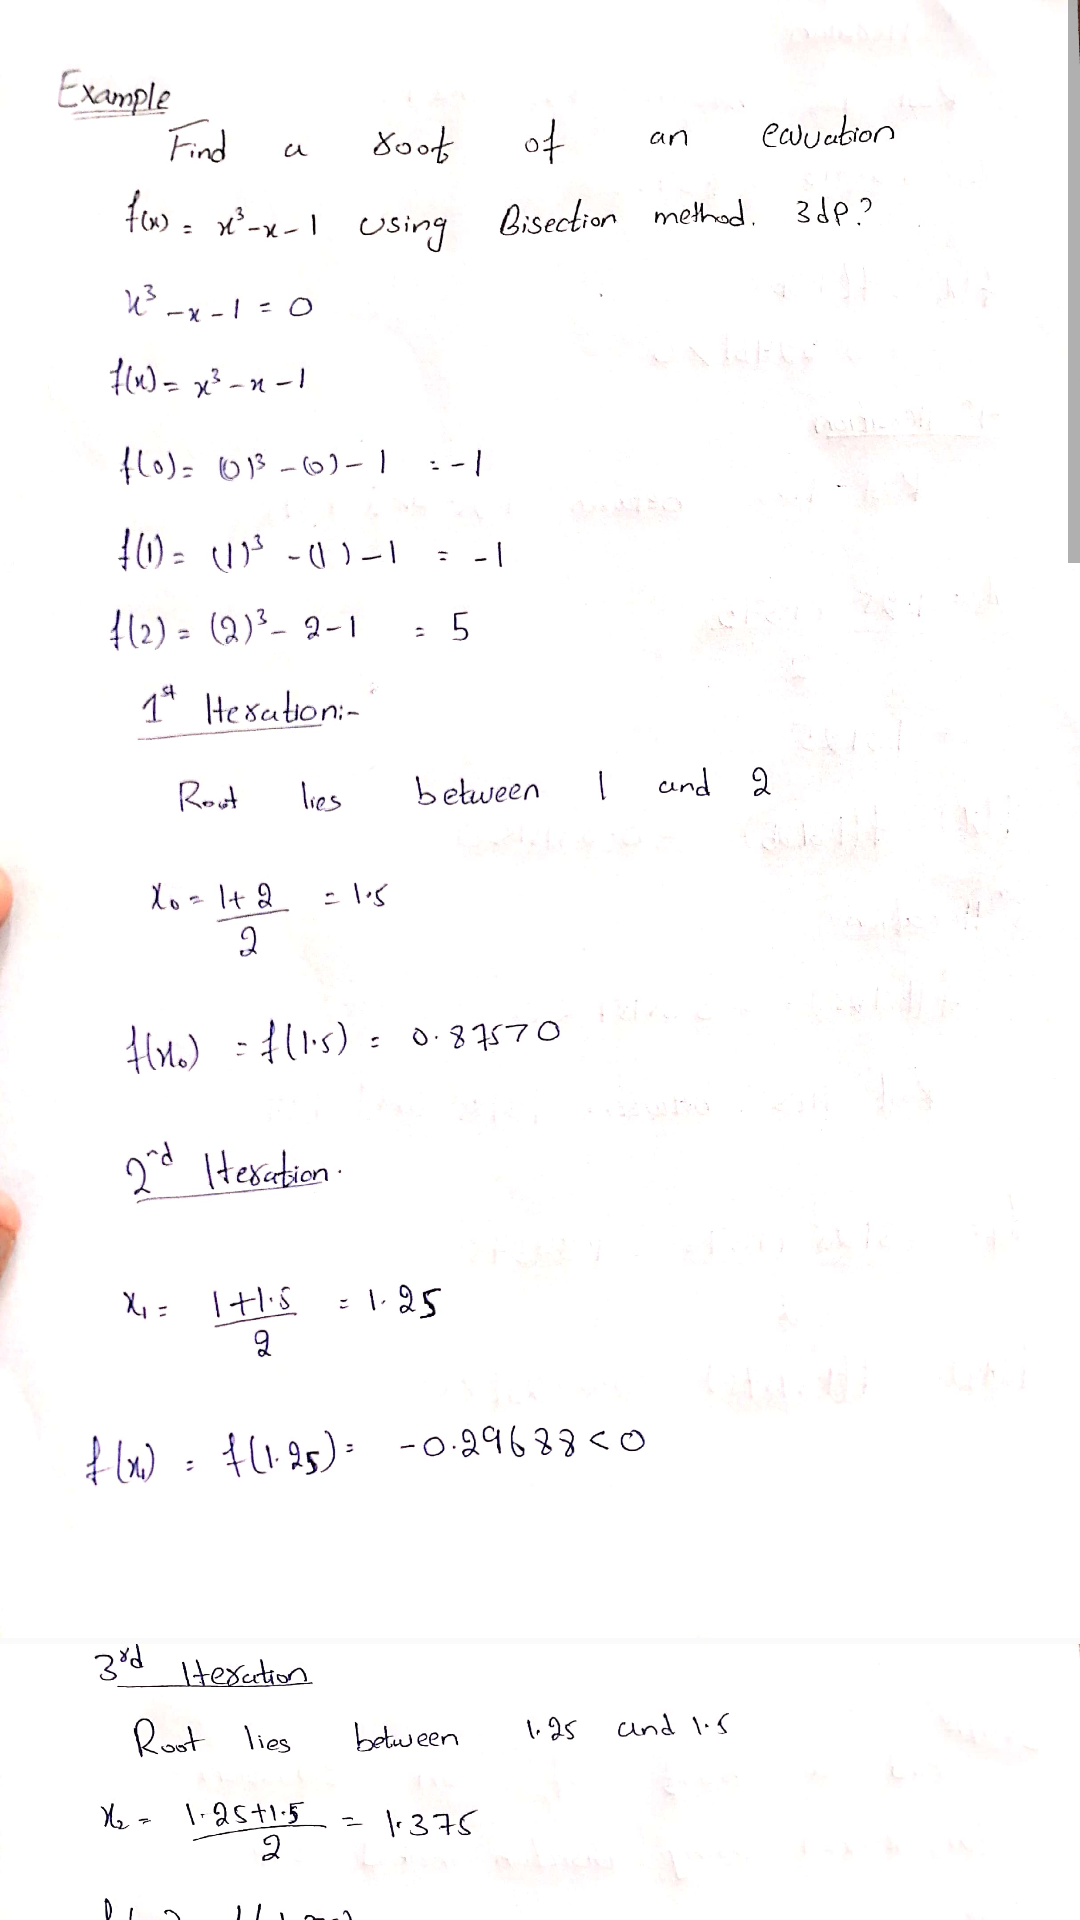

This screen was rendered from an Android layout file. Write that file and the resources it references.
<!-- AndroidManifest.xml: application theme Theme.StudentCourseGuide -->
<!-- res/layout/activity_show_numcs_images.xml -->
<?xml version="1.0" encoding="utf-8"?>
<ScrollView xmlns:android="http://schemas.android.com/apk/res/android"
    xmlns:app="http://schemas.android.com/apk/res-auto"
    xmlns:tools="http://schemas.android.com/tools"
    android:layout_width="match_parent"
    android:layout_height="match_parent"
    tools:context="com.example.studentcourseguide.com.applicationname.studentcourseguide.show_numcs_images">
    <LinearLayout
        android:layout_width="match_parent"
        android:layout_height="match_parent"
        android:orientation="vertical">

        <ImageView
            android:layout_width="match_parent"
            android:layout_height="546dp"
            android:src="@drawable/page1" />
        <ImageView
            android:layout_width="match_parent"
            android:layout_height="546dp"
            android:src="@drawable/page2" />
        <ImageView
            android:layout_width="match_parent"
            android:layout_height="546dp"
            android:src="@drawable/page3" />
        <ImageView
            android:layout_width="match_parent"
            android:layout_height="546dp"
            android:src="@drawable/page4" />


    </LinearLayout>
</ScrollView>
<!-- resources referenced by this layout -->
<resources>
  <!-- drawable page1: jpeg bitmap (drawable-v24, 146755 bytes) -->
  <!-- drawable page2: jpeg bitmap (drawable-v24, 166512 bytes) -->
  <!-- drawable page3: jpeg bitmap (drawable-v24, 65766 bytes) -->
  <!-- drawable page4: jpeg bitmap (drawable-v24, 96193 bytes) -->
  <style name="Theme.StudentCourseGuide" parent="Theme.AppCompat.Light.DarkActionBar">
          
          <item name="colorPrimary">@color/purple_500</item>
          <item name="colorPrimaryVariant">@color/purple_700</item>
          <item name="colorOnPrimary">@color/white</item>
          
          <item name="colorSecondary">@color/teal_200</item>
          <item name="colorSecondaryVariant">@color/teal_700</item>
          <item name="colorOnSecondary">@color/black</item>
          
          <item name="android:statusBarColor" tools:targetApi="l">?attr/colorPrimaryVariant</item>
          
          <item name="android:itemBackground">@color/white</item>
      </style>
  <color name="purple_500">#FF6200EE</color>
  <color name="purple_700">#FF3700B3</color>
  <color name="white">#FFFFFFFF</color>
  <color name="teal_200">#FF03DAC5</color>
  <color name="teal_700">#FF018786</color>
  <color name="black">#FF000000</color>
</resources>
